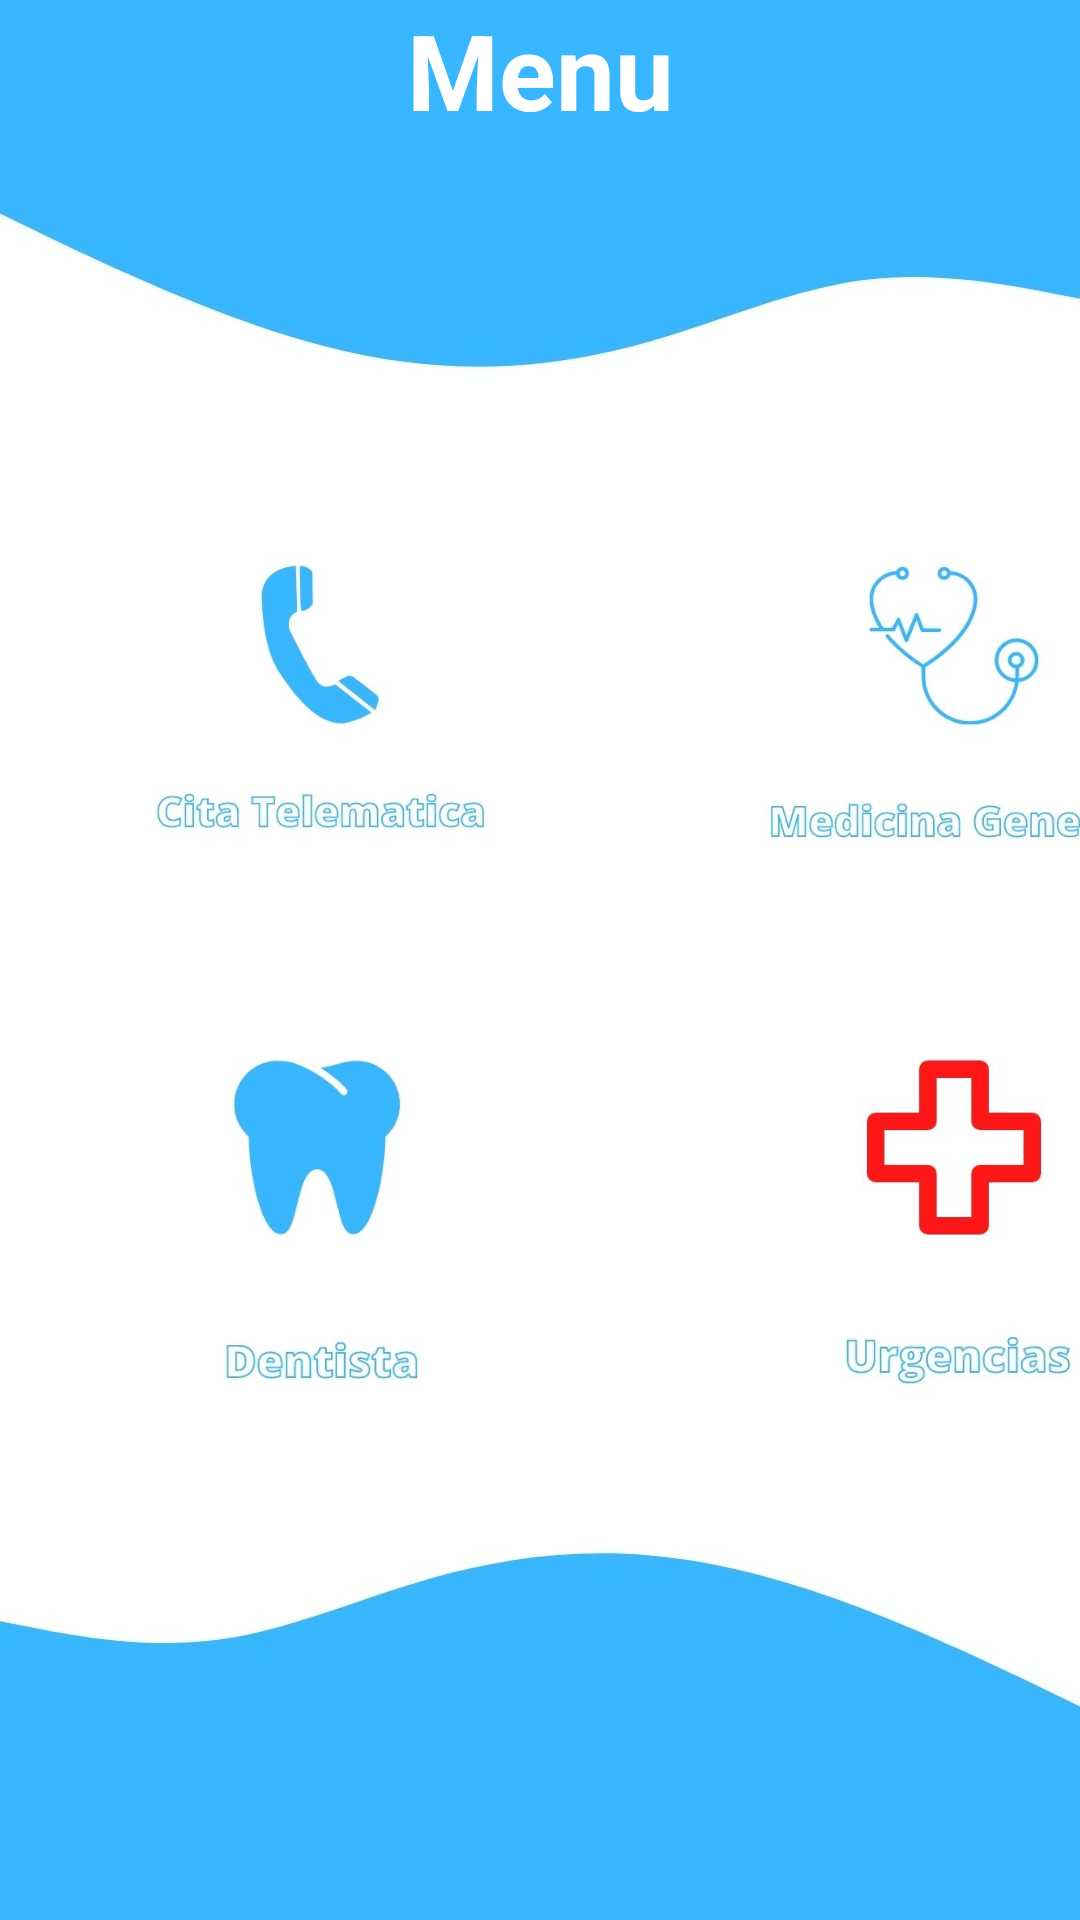

Reconstruct the res/layout file that produces this screen, plus the resources it refers to.
<!-- AndroidManifest.xml: application theme Theme.AppCompat.Light.NoActionBar -->
<!-- res/layout/activity_menu.xml -->
<?xml version="1.0" encoding="utf-8"?>
<androidx.constraintlayout.widget.ConstraintLayout xmlns:android="http://schemas.android.com/apk/res/android"
    xmlns:app="http://schemas.android.com/apk/res-auto"
    xmlns:tools="http://schemas.android.com/tools"
    android:id="@+id/linearLayout"
    android:layout_width="match_parent"
    android:layout_height="match_parent"
    android:background="@drawable/fondomenu"
    tools:context=".Menu" >

    <TextView
        android:id="@+id/menu"
        android:layout_width="match_parent"
        android:layout_height="wrap_content"
        android:gravity="center"
        android:text="Menu"
        android:textColor="@color/white"
        android:textSize="35dp"
        android:textStyle="bold"
        app:layout_constraintStart_toStartOf="parent"
        app:layout_constraintTop_toTopOf="parent" />
    <ImageView
        android:id="@+id/iCita_telematica"
        android:layout_width="148dp"
        android:layout_height="135dp"
        android:layout_marginStart="32dp"
        android:layout_marginTop="168dp"
        app:layout_constraintStart_toStartOf="parent"
        app:layout_constraintTop_toTopOf="parent"
        app:srcCompat="@drawable/citatelematica" />

    <ImageView
        android:id="@+id/iMedicina_General"
        android:layout_width="148dp"
        android:layout_height="135dp"
        android:layout_marginStart="64dp"
        android:layout_marginTop="168dp"
        app:layout_constraintStart_toEndOf="@+id/iCita_telematica"
        app:layout_constraintTop_toTopOf="parent"
        app:srcCompat="@drawable/medicinageneral" />

    <ImageView
        android:id="@+id/iDentista"
        android:layout_width="148dp"
        android:layout_height="145dp"
        android:layout_marginStart="32dp"
        android:layout_marginTop="36dp"
        app:layout_constraintStart_toStartOf="parent"
        app:layout_constraintTop_toBottomOf="@+id/iCita_telematica"
        app:srcCompat="@drawable/dentista" />

    <ImageView
        android:id="@+id/iUrgencias"
        android:layout_width="148dp"
        android:layout_height="145dp"
        android:layout_marginStart="64dp"
        android:layout_marginTop="36dp"
        app:layout_constraintStart_toEndOf="@+id/iDentista"
        app:layout_constraintTop_toBottomOf="@+id/iMedicina_General"
        app:srcCompat="@drawable/urgencias" />
</androidx.constraintlayout.widget.ConstraintLayout>
<!-- resources referenced by this layout -->
<resources>
  <color name="white">#FFFFFFFF</color>
  <!-- drawable citatelematica: jpg bitmap (drawable, 16415 bytes) -->
  <!-- drawable dentista: jpg bitmap (drawable, 14438 bytes) -->
  <!-- drawable fondomenu: jpg bitmap (drawable, 43997 bytes) -->
  <!-- drawable medicinageneral: jpg bitmap (drawable, 19611 bytes) -->
  <!-- drawable urgencias: jpg bitmap (drawable, 16836 bytes) -->
</resources>
